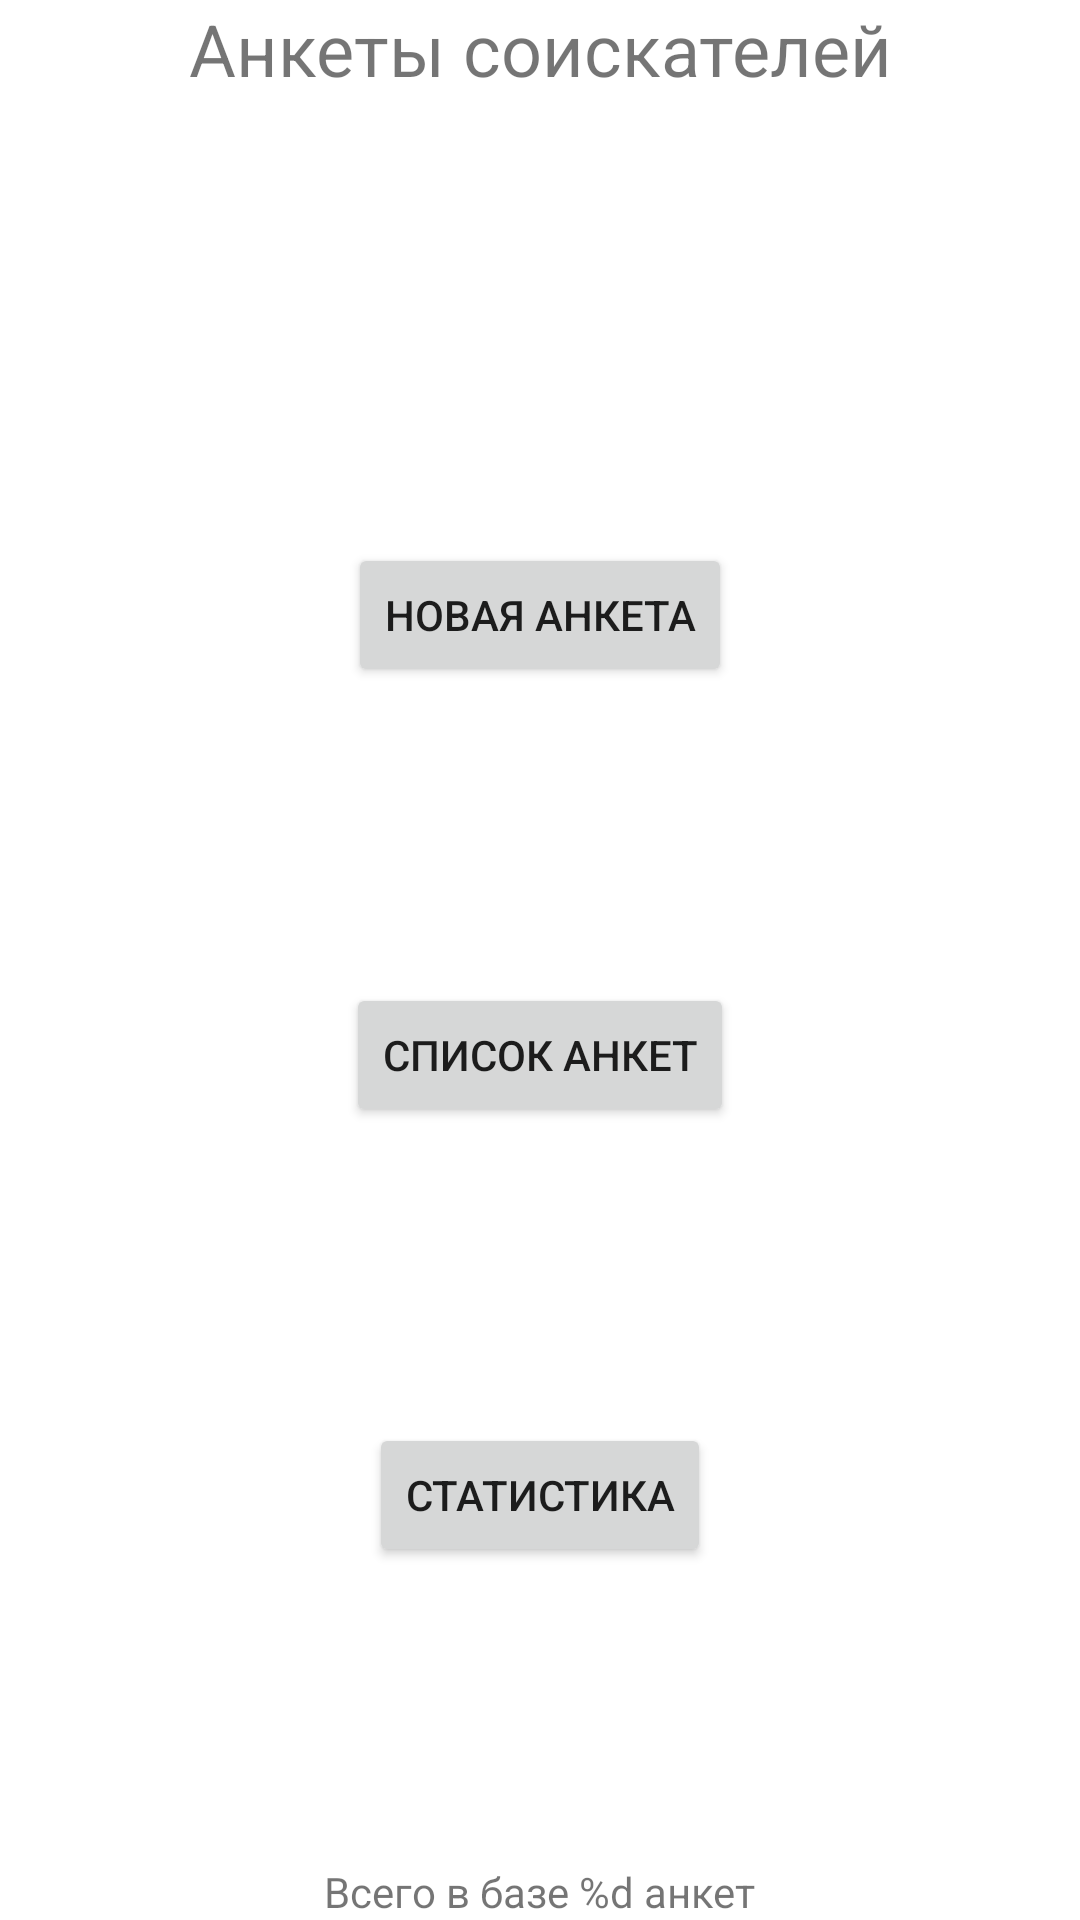

Layout XML and referenced resources for this Android screen:
<!-- AndroidManifest.xml: application theme AppTheme -->
<!-- res/layout/activity_forms.xml -->
<?xml version="1.0" encoding="utf-8"?>
<androidx.constraintlayout.widget.ConstraintLayout xmlns:android="http://schemas.android.com/apk/res/android"
    xmlns:app="http://schemas.android.com/apk/res-auto"
    xmlns:tools="http://schemas.android.com/tools"
    android:layout_width="match_parent"
    android:layout_height="match_parent"
    tools:context=".activities.FormsActivity">

    <TextView
        android:id="@+id/textView3"
        android:layout_width="wrap_content"
        android:layout_height="wrap_content"
        android:text="@string/forms"
        android:textSize="24sp"
        app:layout_constraintBottom_toTopOf="@+id/newFormBtn"
        app:layout_constraintEnd_toEndOf="parent"
        app:layout_constraintHorizontal_bias="0.5"
        app:layout_constraintStart_toStartOf="parent"
        app:layout_constraintTop_toTopOf="parent"
        app:layout_constraintVertical_chainStyle="spread_inside" />

    <Button
        android:id="@+id/newFormBtn"
        android:layout_width="wrap_content"
        android:layout_height="wrap_content"
        android:layout_marginTop="50dp"
        android:text="@string/newQuestionnaire"
        app:layout_constraintBottom_toTopOf="@+id/listFormsBtn"
        app:layout_constraintEnd_toEndOf="parent"
        app:layout_constraintHorizontal_bias="0.5"
        app:layout_constraintStart_toStartOf="parent"
        app:layout_constraintTop_toBottomOf="@+id/textView3" />

    <Button
        android:id="@+id/listFormsBtn"
        android:layout_width="wrap_content"
        android:layout_height="wrap_content"
        android:text="@string/listQuestionnaires"
        app:layout_constraintBottom_toTopOf="@+id/statisticBtn"
        app:layout_constraintEnd_toEndOf="parent"
        app:layout_constraintHorizontal_bias="0.5"
        app:layout_constraintStart_toStartOf="parent"
        app:layout_constraintTop_toBottomOf="@+id/newFormBtn" />

    <Button
        android:id="@+id/statisticBtn"
        android:layout_width="wrap_content"
        android:layout_height="wrap_content"
        android:text="@string/statistic"
        app:layout_constraintBottom_toTopOf="@+id/totalFormsCountTV"
        app:layout_constraintEnd_toEndOf="parent"
        app:layout_constraintHorizontal_bias="0.5"
        app:layout_constraintStart_toStartOf="parent"
        app:layout_constraintTop_toBottomOf="@+id/listFormsBtn" />

    <TextView
        android:id="@+id/totalFormsCountTV"
        android:layout_width="wrap_content"
        android:layout_height="wrap_content"
        android:text="@string/totalCountQuestionnaires"
        app:layout_constraintBottom_toBottomOf="parent"
        app:layout_constraintEnd_toEndOf="parent"
        app:layout_constraintStart_toStartOf="parent"
        app:layout_constraintTop_toBottomOf="@+id/statisticBtn" />
</androidx.constraintlayout.widget.ConstraintLayout>
<!-- resources referenced by this layout -->
<resources>
  <string name="forms">Анкеты соискателей</string>
  <string name="listQuestionnaires">Список анкет</string>
  <string name="newQuestionnaire">Новая анкета</string>
  <string name="statistic">Статистика</string>
  <string name="totalCountQuestionnaires">Всего в базе %d анкет</string>
</resources>
